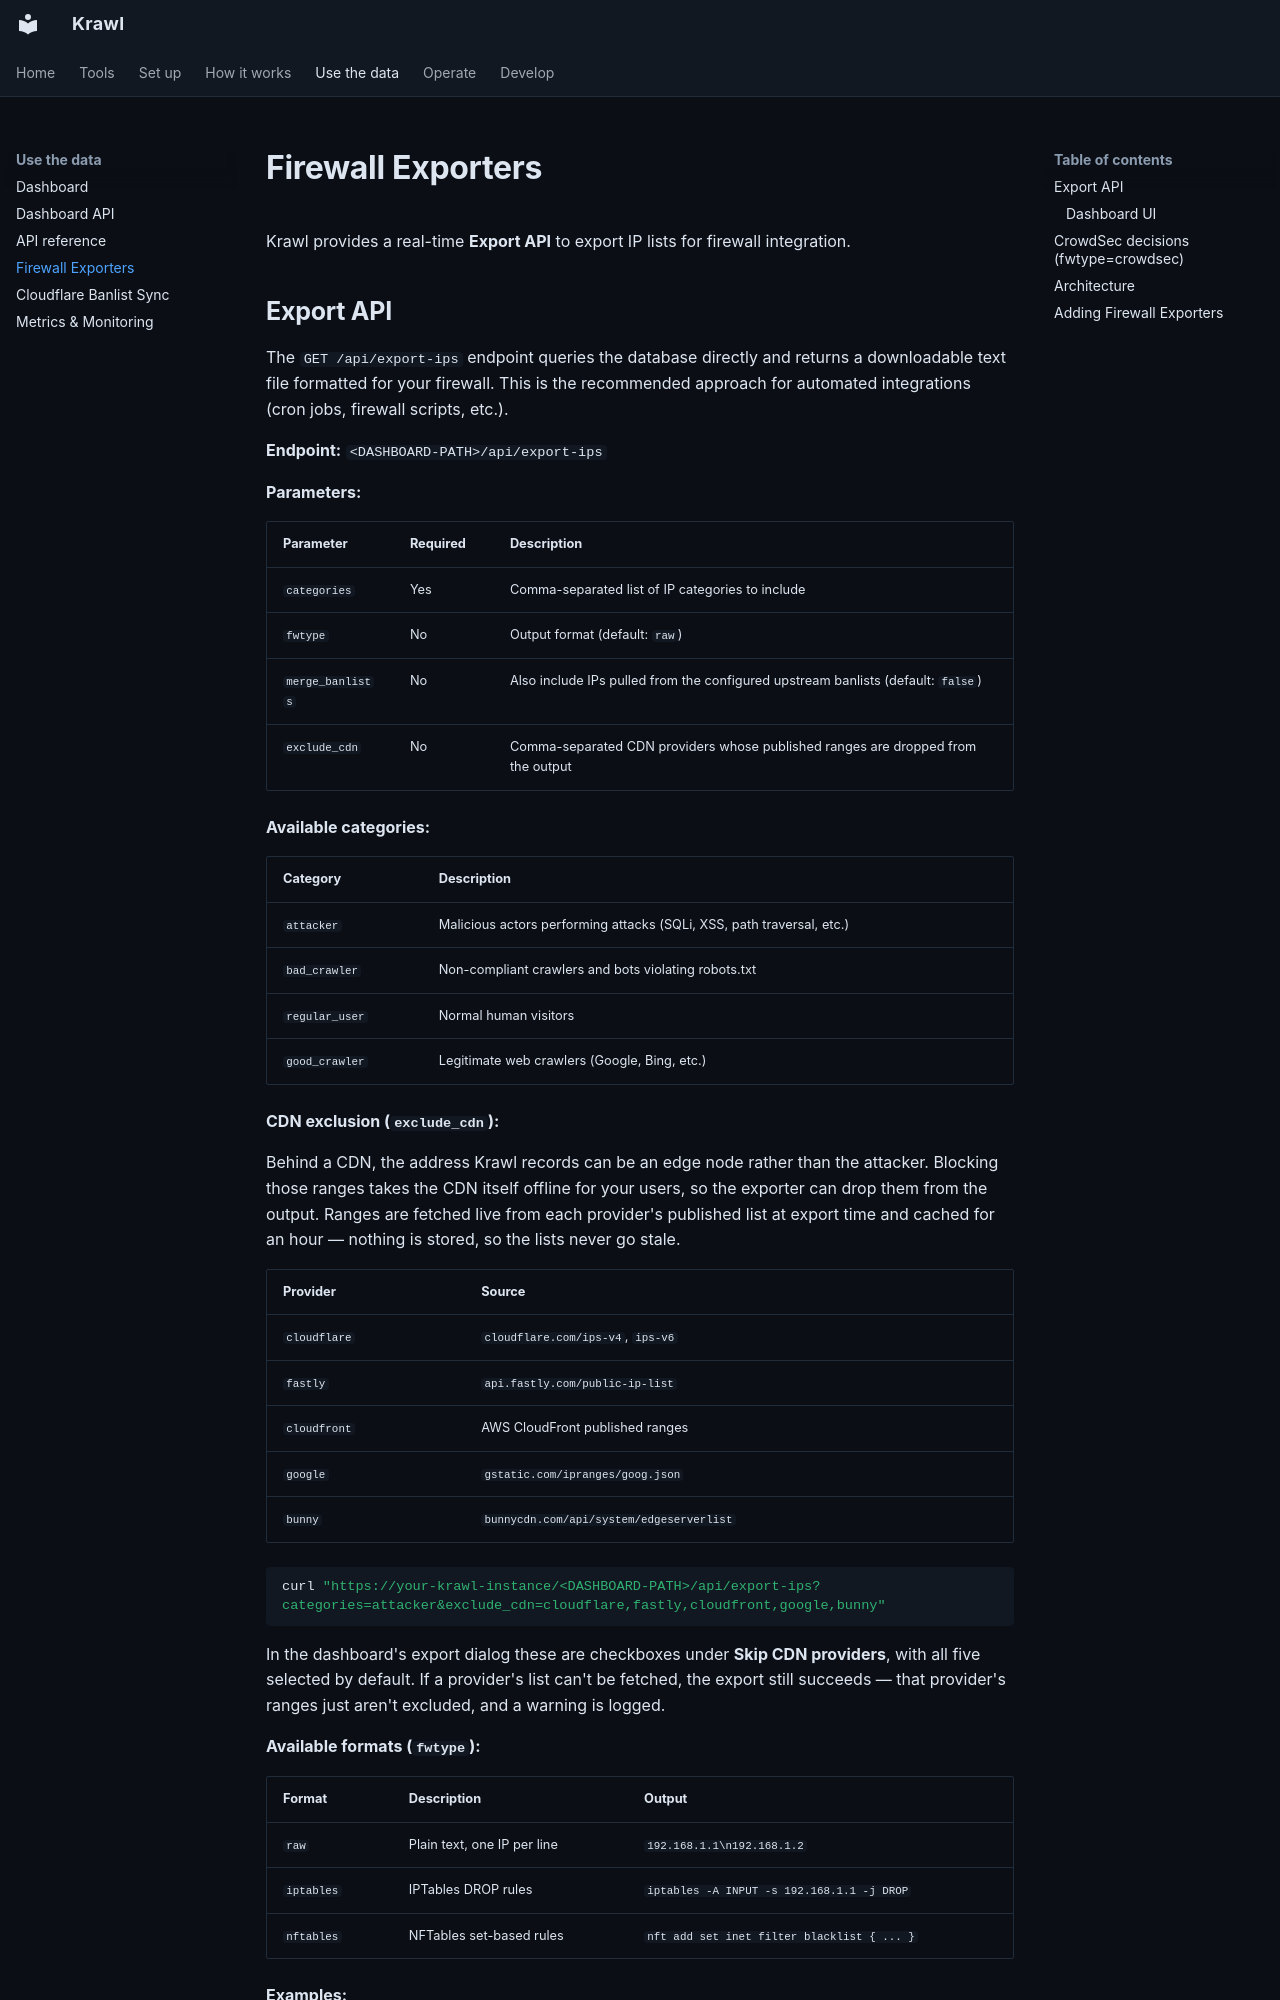

repository: BlessedRebuS/Krawl · page: firewall-exporters/index.html · generator: mkdocs

# Firewall Exporters

Krawl provides a real-time **Export API** to export IP lists for firewall integration.

## Export API

The `GET /api/export-ips` endpoint queries the database directly and returns a downloadable text file formatted for your firewall. This is the recommended approach for automated integrations (cron jobs, firewall scripts, etc.).

**Endpoint:** `<DASHBOARD-PATH>/api/export-ips`

**Parameters:**

| Parameter | Required | Description |
|-----------|----------|-------------|
| `categories` | Yes | Comma-separated list of IP categories to include |
| `fwtype` | No | Output format (default: `raw`) |
| `merge_banlists` | No | Also include IPs pulled from the configured upstream banlists (default: `false`) |
| `exclude_cdn` | No | Comma-separated CDN providers whose published ranges are dropped from the output |

**Available categories:**

| Category | Description |
|----------|-------------|
| `attacker` | Malicious actors performing attacks (SQLi, XSS, path traversal, etc.) |
| `bad_crawler` | Non-compliant crawlers and bots violating robots.txt |
| `regular_user` | Normal human visitors |
| `good_crawler` | Legitimate web crawlers (Google, Bing, etc.) |

**CDN exclusion (`exclude_cdn`):**

Behind a CDN, the address Krawl records can be an edge node rather than the attacker.
Blocking those ranges takes the CDN itself offline for your users, so the exporter can
drop them from the output. Ranges are fetched live from each provider's published list
at export time and cached for an hour — nothing is stored, so the lists never go stale.

| Provider | Source |
|----------|--------|
| `cloudflare` | `cloudflare.com/ips-v4`, `ips-v6` |
| `fastly` | `api.fastly.com/public-ip-list` |
| `cloudfront` | AWS CloudFront published ranges |
| `google` | `gstatic.com/ipranges/goog.json` |
| `bunny` | `bunnycdn.com/api/system/edgeserverlist` |

```bash
curl "https://your-krawl-instance/<DASHBOARD-PATH>/api/export-ips?categories=attacker&exclude_cdn=cloudflare,fastly,cloudfront,google,bunny"
```

In the dashboard's export dialog these are checkboxes under **Skip CDN providers**, with
all five selected by default. If a provider's list can't be fetched, the export still
succeeds — that provider's ranges just aren't excluded, and a warning is logged.

**Available formats (`fwtype`):**

| Format | Description | Output |
|--------|-------------|--------|
| `raw` | Plain text, one IP per line | `192.168.1.1\n192.168.1.2` |
| `iptables` | IPTables DROP rules | `iptables -A INPUT -s 192.168.1.1 -j DROP` |
| `nftables` | NFTables set-based rules | `nft add set inet filter blacklist { ... }` |

**Examples:**

```bash
# Export attacker IPs as a raw list
curl "https://your-krawl-instance/<DASHBOARD-PATH>/api/export-ips?categories=attacker&fwtype=raw"
